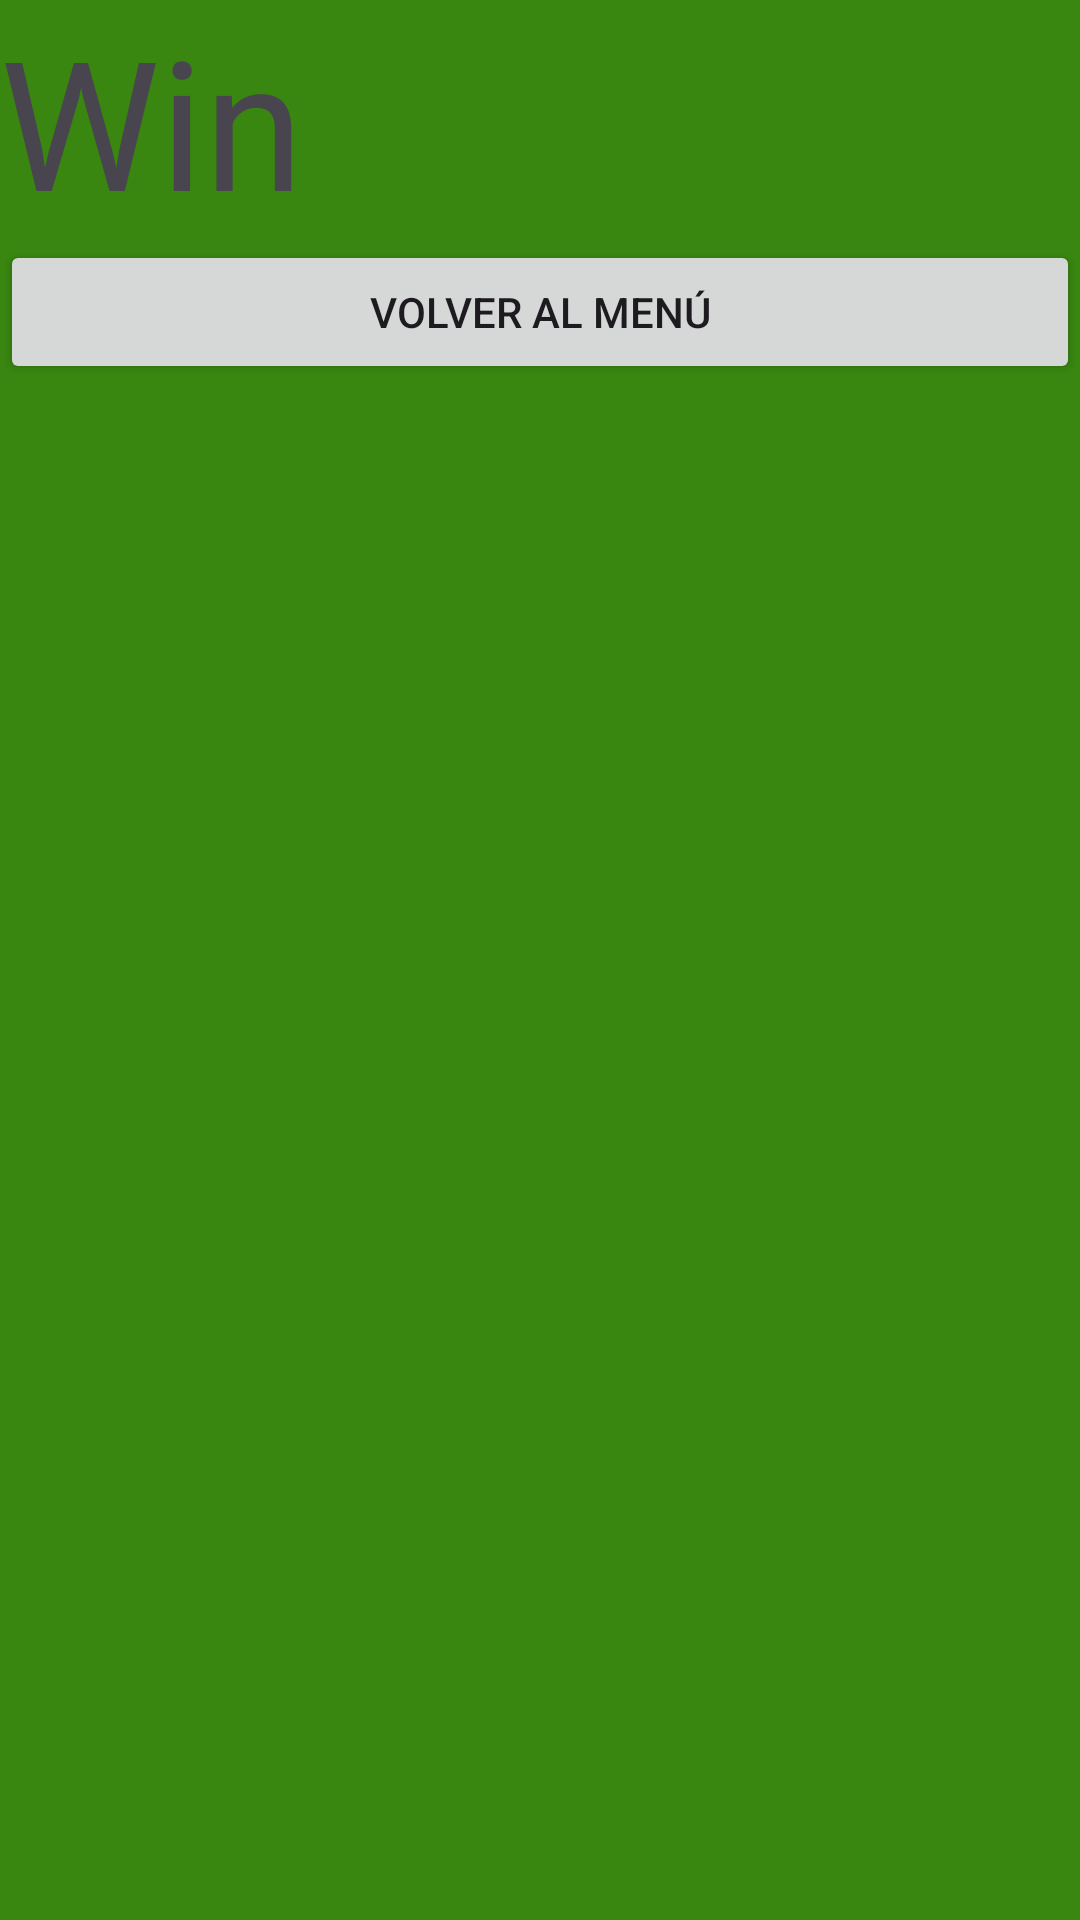

Here is an Android app screen rendered from its layout file. Give the layout XML and the strings, colors and styles it references.
<!-- AndroidManifest.xml: application theme Theme.Higher_lower -->
<!-- res/layout/win.xml -->
<?xml version="1.0" encoding="utf-8"?>
<androidx.constraintlayout.widget.ConstraintLayout xmlns:android="http://schemas.android.com/apk/res/android"
    android:layout_width="match_parent"
    android:layout_height="match_parent">

    <LinearLayout
        android:layout_width="match_parent"
        android:layout_height="match_parent"
        android:background="#398710"
        android:orientation="vertical">

        <TextView
            android:id="@+id/textView"
            android:layout_width="match_parent"
            android:layout_height="wrap_content"
            android:text="Win"
            android:textSize="60sp" />

        <Button
            android:id="@+id/win"
            android:layout_width="match_parent"
            android:layout_height="wrap_content"
            android:onClick="menu"
            android:text="Volver al menú" />

        <ImageView
            android:id="@+id/imageView2"
            android:layout_width="match_parent"
            android:layout_height="wrap_content" />

    </LinearLayout>
</androidx.constraintlayout.widget.ConstraintLayout>
<!-- resources referenced by this layout -->
<resources>
  <style name="Theme.Higher_lower" parent="Base.Theme.Higher_lower" />
  <style name="Base.Theme.Higher_lower" parent="Theme.Material3.DayNight.NoActionBar">
          
          
      </style>
</resources>
